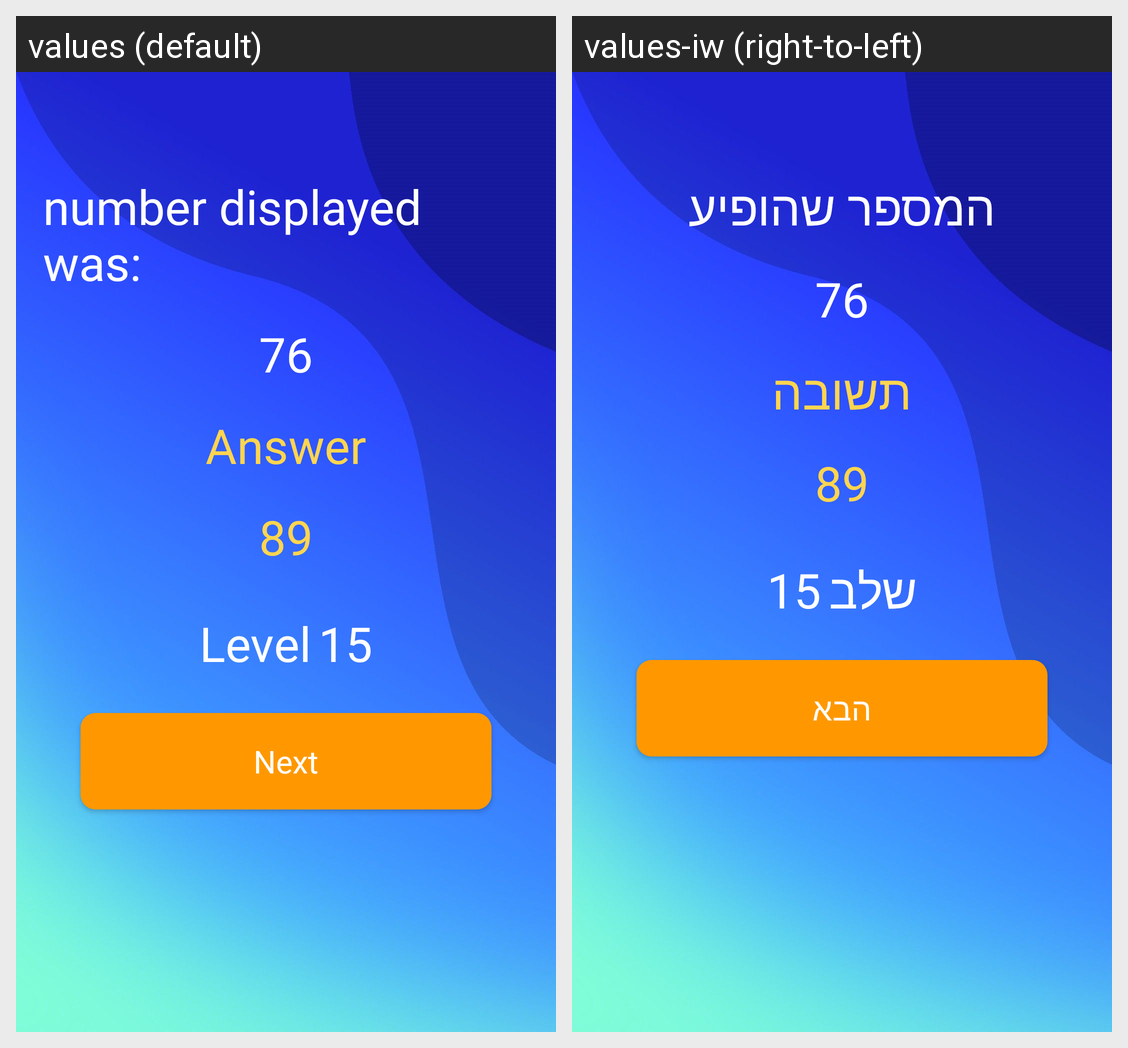

The same Android screen rendered under two of its app's locales, left to right. List the strings drawn on it with the default value and each locale's translation.
Android screen res/layout/activity_digits_middle.xml rendered under 2 locales, left to right: values (default), values-iw (right-to-left). Device: Nexus 5 (rendered at 1080×1920; each locale shown at half size, 540×960, under a caption strip naming it); theme Theme.BrainQuiz.
Strings drawn on this screen, with the default value and each locale's value (text and hints the layout hard-codes, and strings that could not be matched under every locale, appear in the picture but are not listed):

number
  values: number displayed was:
  values-iw: המספר שהופיע

answer
  values: Answer
  values-iw: תשובה

level
  values: Level
  values-iw: שלב

next
  values: Next
  values-iw: הבא
